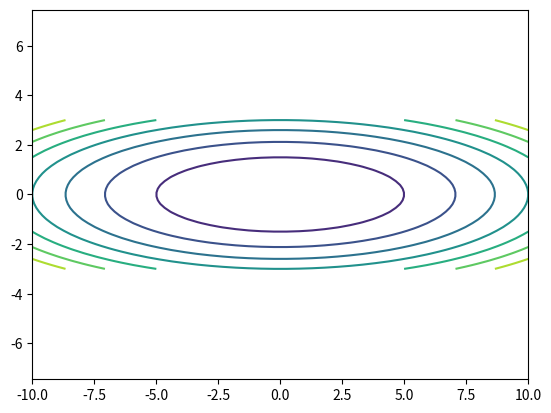

Reproduce this figure in Python.
import matplotlib.pyplot as plt
import numpy as np

def ellips(N, a, b):
    x = np.linspace(-a, a, N)
    y = np.linspace(-b, b, N)

    X, Y = np.meshgrid(x, y)

    f_xy = X ** 2 / a ** 2 + Y ** 2 / b ** 2 - 1

    plt.contour(X, Y, f_xy)
    plt.axis('equal')
    plt.savefig('lab_6_osn_task3.png')

ellips(N=40, a=10, b=3)